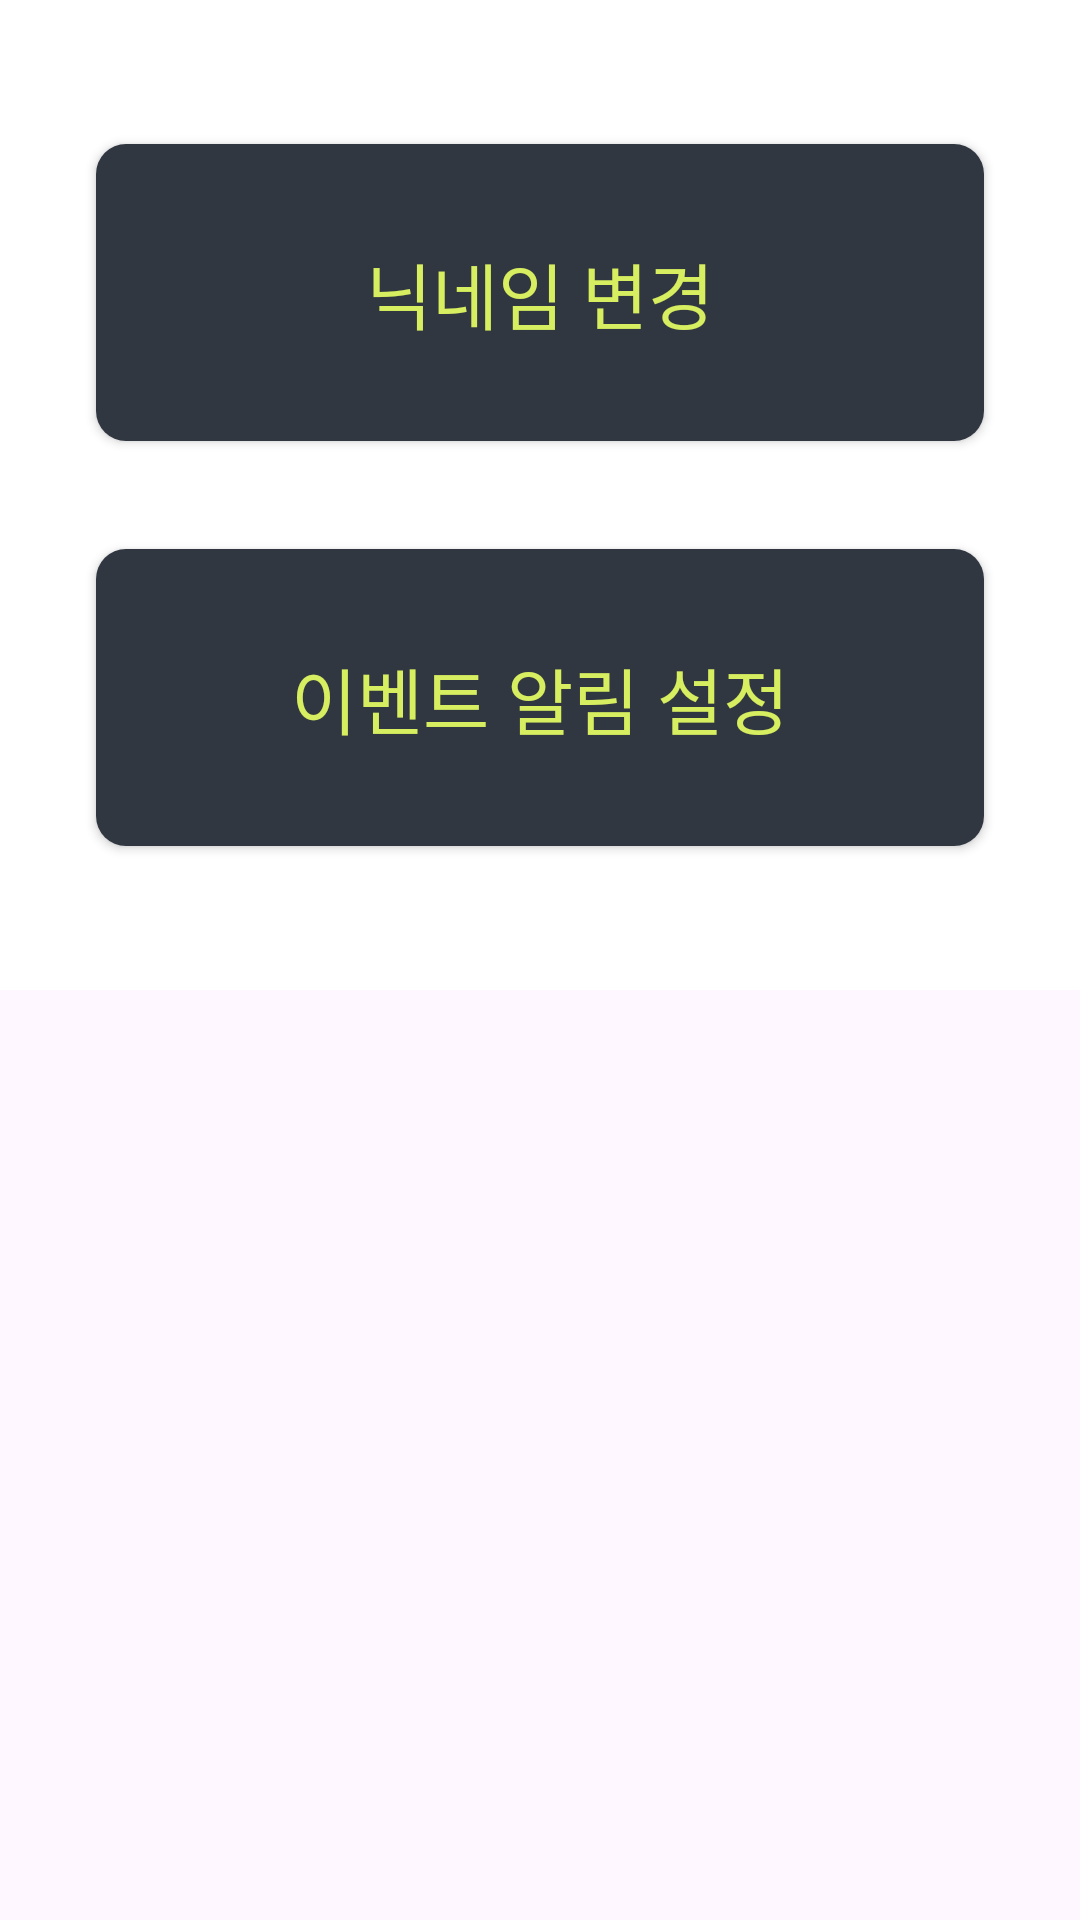

Write the Android layout XML for this screen, with the resource values it uses.
<!-- AndroidManifest.xml: application theme Theme.MapleCalendar -->
<!-- res/layout/fragment_setting.xml -->
<?xml version="1.0" encoding="utf-8"?>
<layout xmlns:android="http://schemas.android.com/apk/res/android"
    xmlns:app="http://schemas.android.com/apk/res-auto"
    xmlns:tools="http://schemas.android.com/tools"
    android:id="@+id/fragment_setting">

    <data>

        <variable
            name="vm"
            type="com.bodan.maplecalendar.presentation.views.MainViewModel" />

    </data>

    <androidx.core.widget.NestedScrollView
        android:layout_width="match_parent"
        android:layout_height="match_parent"
        android:overScrollMode="never">

        <androidx.constraintlayout.widget.ConstraintLayout
            android:layout_width="match_parent"
            android:layout_height="match_parent"
            android:background="@color/white"
            tools:context=".presentation.views.setting.SettingFragment">

            <androidx.constraintlayout.widget.Guideline
                android:id="@+id/gl_left_setting"
                android:layout_width="wrap_content"
                android:layout_height="wrap_content"
                android:orientation="vertical"
                app:layout_constraintGuide_begin="@dimen/guideline_larger" />

            <androidx.appcompat.widget.AppCompatButton
                android:id="@+id/btn_nickname_change_setting"
                android:layout_width="0dp"
                android:layout_height="wrap_content"
                android:layout_marginTop="@dimen/btn_setting_top"
                android:background="@drawable/shape_character"
                android:elevation="10dp"
                android:fontFamily="@font/pretendardbold"
                android:onClick="@{() -> vm.changeCharacterName()}"
                android:paddingTop="@dimen/padding_larger"
                android:paddingBottom="@dimen/padding_larger"
                android:text="@string/text_title_nickname_change"
                android:textColor="@color/character_info"
                android:textSize="@dimen/font_size_largest"
                app:layout_constraintBottom_toTopOf="@id/btn_push_notification_setting"
                app:layout_constraintEnd_toStartOf="@id/gl_right_setting"
                app:layout_constraintStart_toEndOf="@id/gl_left_setting"
                app:layout_constraintTop_toTopOf="parent" />

            <androidx.appcompat.widget.AppCompatButton
                android:id="@+id/btn_push_notification_setting"
                android:layout_width="0dp"
                android:layout_height="wrap_content"
                android:layout_marginTop="@dimen/guideline_largest"
                android:layout_marginBottom="@dimen/btn_setting_top"
                android:background="@drawable/shape_character"
                android:elevation="10dp"
                android:fontFamily="@font/pretendardbold"
                android:onClick="@{() -> vm.setPushNotification()}"
                android:paddingTop="@dimen/padding_larger"
                android:paddingBottom="@dimen/padding_larger"
                android:text="@string/text_title_push_notification"
                android:textColor="@color/character_info"
                android:textSize="@dimen/font_size_largest"
                app:layout_constraintBottom_toBottomOf="parent"
                app:layout_constraintEnd_toEndOf="@id/btn_nickname_change_setting"
                app:layout_constraintStart_toStartOf="@id/btn_nickname_change_setting"
                app:layout_constraintTop_toBottomOf="@id/btn_nickname_change_setting" />

            <androidx.constraintlayout.widget.Guideline
                android:id="@+id/gl_right_setting"
                android:layout_width="wrap_content"
                android:layout_height="wrap_content"
                android:orientation="vertical"
                app:layout_constraintGuide_end="@dimen/guideline_larger" />

        </androidx.constraintlayout.widget.ConstraintLayout>

    </androidx.core.widget.NestedScrollView>

</layout>
<!-- resources referenced by this layout -->
<resources>
  <color name="character_info">#FFD6EE5F</color>
  <color name="white">#FFFFFFFF</color>
  <dimen name="btn_setting_top">192dp</dimen>
  <dimen name="font_size_largest">24sp</dimen>
  <dimen name="guideline_larger">32dp</dimen>
  <dimen name="guideline_largest">36dp</dimen>
  <dimen name="padding_larger">32dp</dimen>
  <!-- drawable shape_character (drawable) -->
  <?xml version="1.0" encoding="utf-8"?>
  <shape xmlns:android="http://schemas.android.com/apk/res/android" android:id="@+id/listview_background_shape">
      <padding android:left="2dp"
          android:top="2dp"
          android:right="2dp"
          android:bottom="2dp" />
      <corners android:radius="10dp" />
      <solid android:color="@color/character" />
  </shape>
  <string name="text_title_nickname_change">닉네임 변경</string>
  <string name="text_title_push_notification">이벤트 알림 설정</string>
  <style name="Theme.MapleCalendar" parent="Base.Theme.MapleCalendar" />
  <color name="character">#FF313740</color>
  <style name="Base.Theme.MapleCalendar" parent="Theme.Material3.DayNight.NoActionBar">
  
          <item name="colorPrimary">@color/main</item>
  
      </style>
  <color name="main">#FFF09636</color>
</resources>
